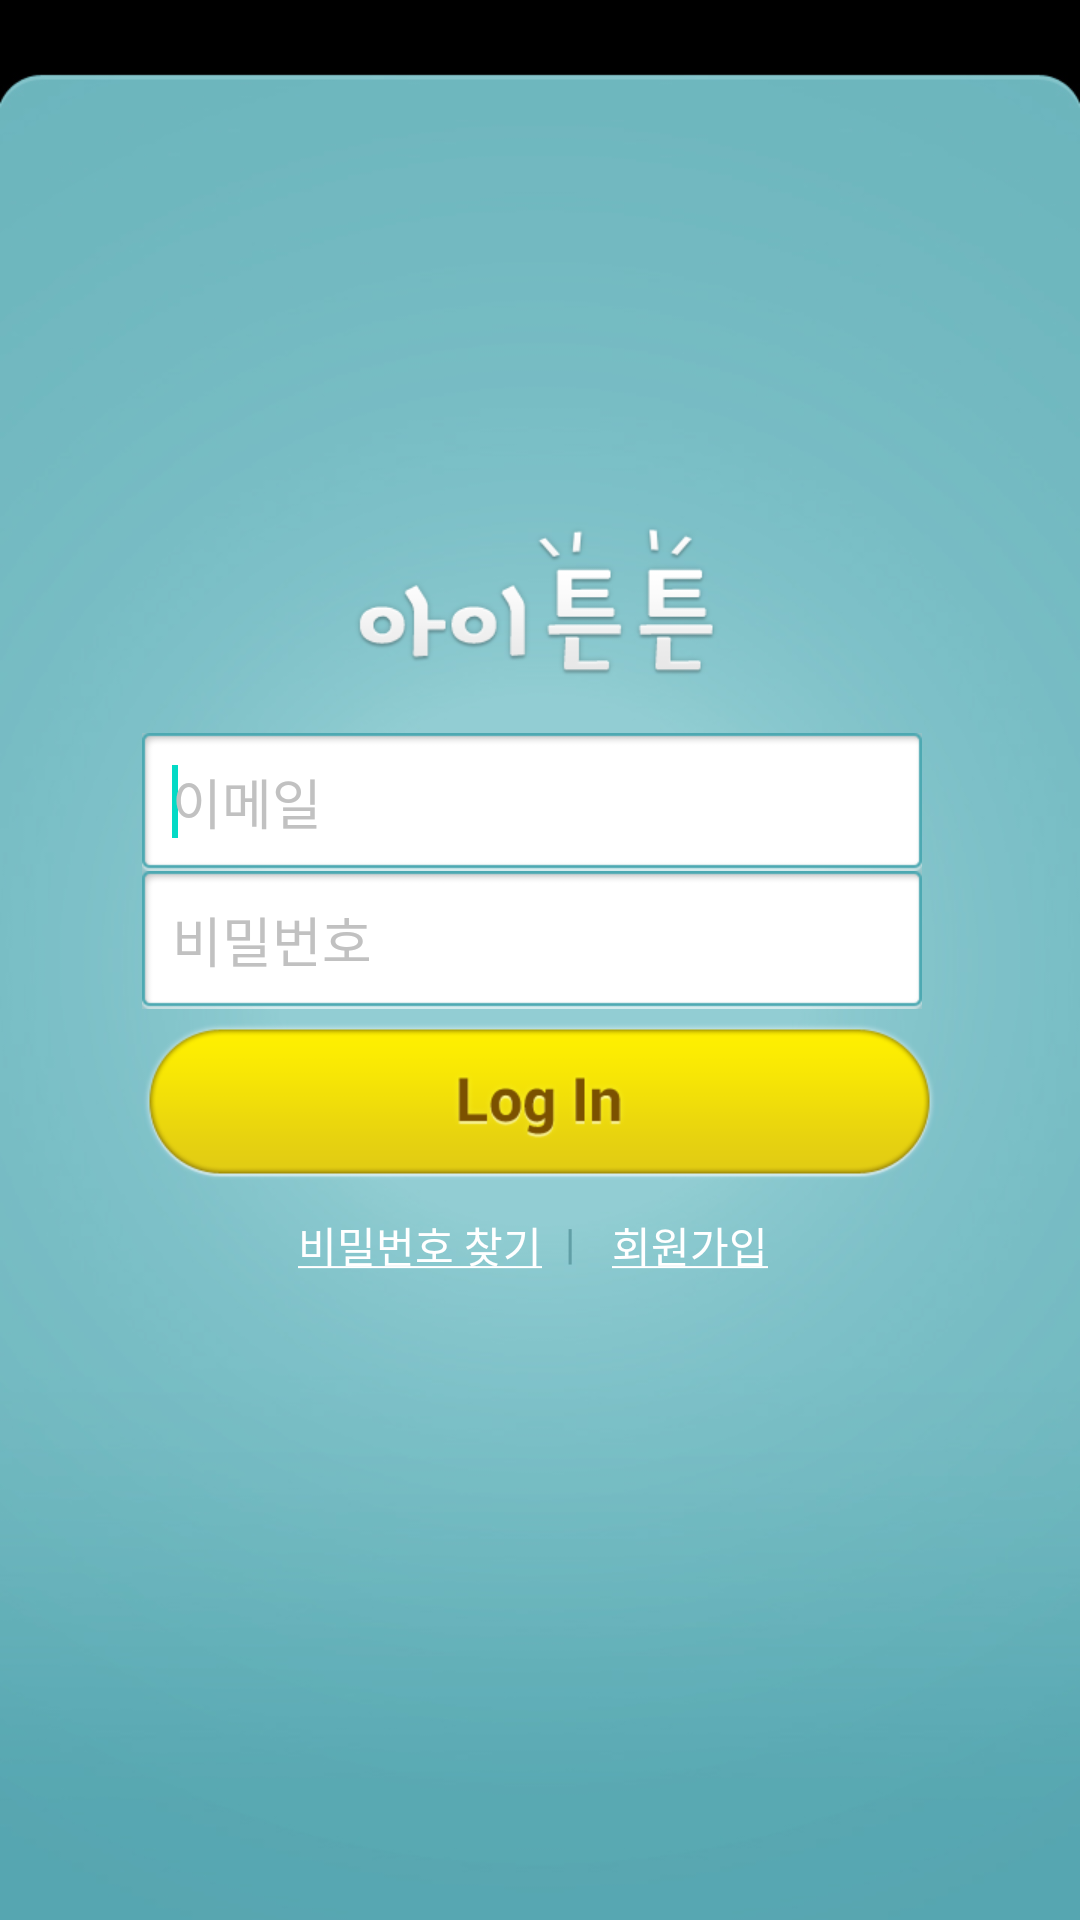

This screen was rendered from an Android layout file. Write that file and the resources it references.
<!-- AndroidManifest.xml: fallback theme Theme.MaterialComponents.DayNight.NoActionBar -->
<!-- res/layout/activity_login.xml -->
<?xml version="1.0" encoding="utf-8"?>
<LinearLayout xmlns:android="http://schemas.android.com/apk/res/android"
    android:layout_width="match_parent"
    android:layout_height="match_parent"
    android:orientation="vertical"
    android:gravity="center_horizontal"
    android:paddingTop="170dp"
    android:background="@drawable/bg_login">

    <ImageView
            android:id="@+id/appName"
            android:layout_width="wrap_content"
            android:layout_height="wrap_content"
            android:gravity="center"
            android:background="@drawable/logo_login"
            />

    <RelativeLayout
            android:layout_width="wrap_content"
            android:layout_height="wrap_content"
            android:gravity="center_horizontal"
            android:paddingTop="20px"
            >

        <EditText
                android:id="@+id/etUserEmail"
                android:layout_width="wrap_content"
                android:layout_height="wrap_content"
                android:layout_alignParentLeft="true"
                android:layout_alignParentTop="true"
                android:paddingLeft="10dp"
                android:paddingRight="10dp"
                android:ems="10"
                android:background="@drawable/input_login"
                android:singleLine="true"
                android:hint="이메일"
                android:textColorHint="#c1c1c1">

            <requestFocus />
                </EditText>


        <EditText
                android:id="@+id/etUserPw"
                android:layout_width="wrap_content"
                android:layout_height="wrap_content"
                android:password="true"
                android:ems="10"
                android:paddingLeft="10dp"
                android:paddingRight="10dp"
                android:layout_below="@id/etUserEmail"
                android:background="@drawable/input_login"
                android:singleLine="true"
                android:hint="비밀번호"
                android:textColorHint="#c1c1c1">

        </EditText>


        <Button android:id="@+id/btLogin"
                android:layout_width="wrap_content"
                android:layout_height="wrap_content"
                android:background="@drawable/btn_login"
                android:clickable="true"
                android:layout_below="@id/etUserPw"
                android:layout_marginTop="10px"/>

    </RelativeLayout>


    <RelativeLayout android:layout_width="fill_parent"
                    android:layout_height="wrap_content"
                    android:gravity="center_horizontal"
                    android:paddingTop="30px"
            >

        <TextView android:id="@+id/btPw"
                  android:layout_width="130dp"
                  android:layout_height="wrap_content"
                  android:textColor="#ffffff"
                  android:text="@string/go_find_passwd"
                  android:clickable="true"
                  android:layout_alignTop="@+id/btJoin" android:gravity="center_horizontal"/>

        <TextView android:id="@+id/txBar"
                  android:layout_width="30dp"
                  android:layout_height="wrap_content"
                  android:textColor="#619fa6"
                  android:text="|"
                  android:layout_alignRight="@id/btPw" android:gravity="center_horizontal"
                  />
        <TextView  android:id="@+id/btJoin"
                   android:layout_width="110dp"
                   android:layout_height="wrap_content"
                   android:textColor="#ffffff"
                   android:text="@string/go_join"
                   android:clickable="true"
                   android:layout_alignLeft="@+id/txBar" android:gravity="center_horizontal"/>

    </RelativeLayout>


</LinearLayout>
<!-- resources referenced by this layout -->
<resources>
  <!-- drawable bg_login: jpg bitmap (drawable-xhdpi, 114672 bytes) -->
  <!-- drawable btn_login: png bitmap (drawable-xhdpi, 13739 bytes) -->
  <!-- drawable input_login: png bitmap (drawable-xhdpi, 3853 bytes) -->
  <!-- drawable logo_login: png bitmap (drawable-xhdpi, 12754 bytes) -->
  <string name="go_find_passwd"><u>비밀번호 찾기</u></string>
  <string name="go_join"><u>회원가입</u></string>
</resources>
